Photos from the image-classification dataset "Data" in the GitHub repository ngue01/project_signe_des_main. Its 4 classes are: maux tete augm, secours augm, vertige augm, vomissement augm.

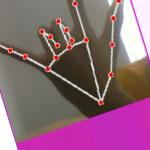
Label: secours augm

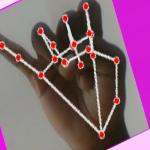
Label: maux tete augm

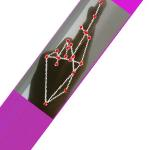
Label: vertige augm

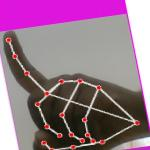
Label: vomissement augm

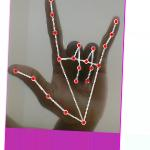
Label: secours augm

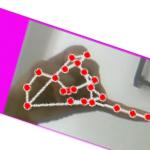
Label: maux tete augm
